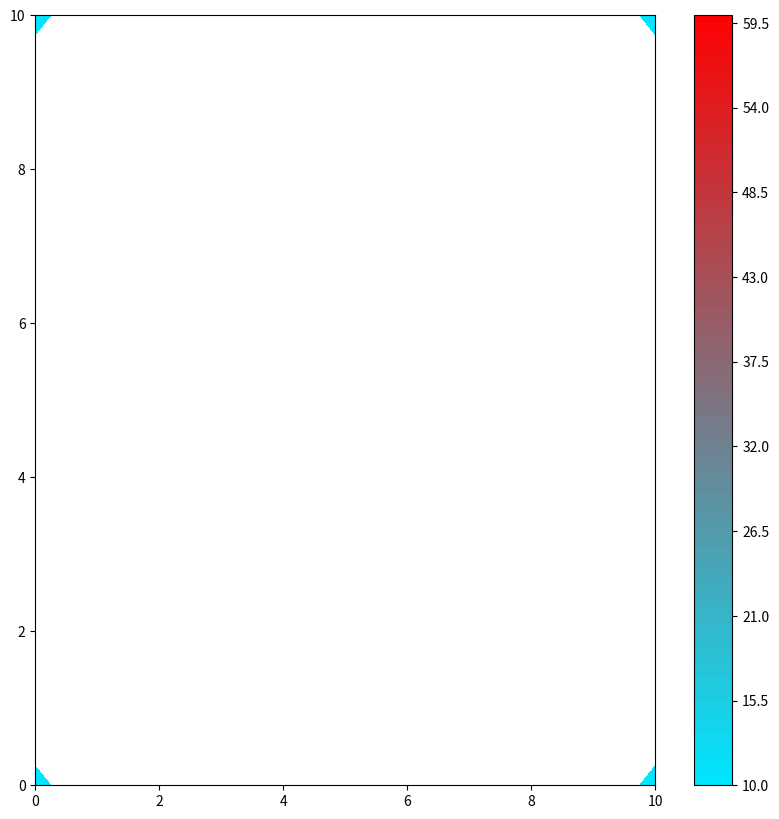

The script that saved this image:
from matplotlib.animation import FuncAnimation
import matplotlib.pyplot as plt
import numpy as np
import math
import time


# Variant-18
# Двовимірна задача теплопровідності з джерелом тепла з граничними умовами
# Граничні умови задають сталу температуру на краях плівки

def c(j, i):
    if 0 <= j < 2:
        c = 0.05
    elif 2 <= j < 4:
        c = 0.02
    elif 4 <= j < 6:
        c = 0.01
    elif 6 <= j < 8:
        c = 0.07
    else:
        c = 0.1
    return c



# Задаємо кількість точок по часу
t0 = 0
tf = 20
h = 0.01
nt = math.floor((tf - t0) / h)
nt_ad = 400
nt1 = math.floor(nt / nt_ad)

# Задаємо кількість точок по координатах
L = 10
l = 0.25
nx = math.floor(L / l)
ny = nx
x = np.array([round(l * i, 3) for i in range(nx + 1)])
y = np.array([round(l * i, 3) for i in range(ny + 1)])

# Задаємо заготовку додаткового масиву, який будемо заповнювати
u1 = [[[0 for i in range(nx + 1)] for j in range(ny + 1)] for k in
      range(nt_ad + 1)]  # У такому масиві нумерація елементів йтиме як kji

# Задаємо початкові та крайові значення
for i in range(0, nx + 1):
    for j in range(0, ny + 1):
        u1[0][j][i] = 10
for k in range(nt_ad + 1):
    for i in [0, nx]:
        for j in range(0, ny + 1):
            u1[k][j][i] = 10
    for j in [0, ny]:
        for i in range(0, nx + 1):
            u1[k][j][i] = 10

# На даний момент в нульовому елементі додаткового масиву містяться початкові умови,які мають бути в основному масиві
u = [u1[0]]


# Задаємо джерело
def function(k, j, i):
    Q = 2 * h / c(j, i)
    return (Q)


t1 = time.process_time_ns()

# Задаємо великий цикл
for m in range(1):
    # Проводимо обчислення додаткового масиву
    for k in range(nt_ad):
        for j in range(1, ny):
            for i in range(1, nx):
                u1[k + 1][j][i] = round(h / c(j, i) / l / l * (u1[k][j][i + 1] - 2 * u1[k][j][i]
                                                               + u1[k][j][i - 1] + u1[k][j + 1][i] - 2 *
                                                                u1[k][j][i] + u1[k][j - 1][i])
                                                               + u1[k][j][i] + function(k, j, i), 5)
    # Записуємо 200-тий елемент в додатковому масиві до основного масиву
    u.append([[u1[-1][j][i] for i in range(nx + 1)] for j in range(ny + 1)])
    # Задаємо нове початкове значення для додаткового масиву
    # u1[0]=u1[-1]
    # І продовжуємо цикл
    print(m)
t2 = time.process_time_ns()

print('Час обчислень', round((t2 - t1) / 1000000000, 2), 'с')

N = 100
zcont = [10 + 50 * i / N for i in range(N + 1)]
zcol = [(1.0 * i / N, 0.9 - 0.9 * i / N, 1.0 - 1.0 * i / N) for i in range(N + 1)]

fig = plt.figure(figsize=(10, 10))

plt.contourf(x, y, u1[-1], zcont, colors=zcol)
plt.colorbar()
